Labelled photos from "data", an image-classification folder in DavLeonardo/DeepThinking-VisionComputadora2025-2. The possible labels are: normal, pneumonia.

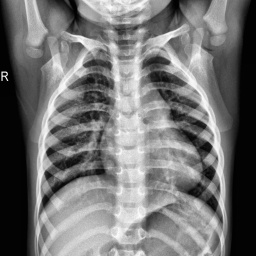
Label: normal

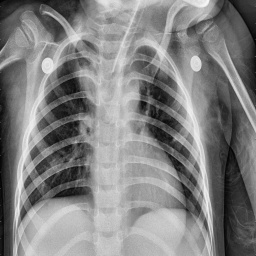
Label: pneumonia

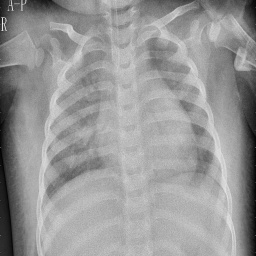
Label: pneumonia

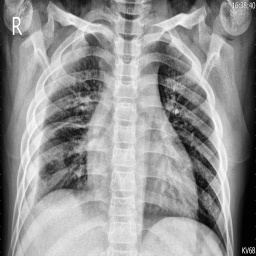
Label: pneumonia

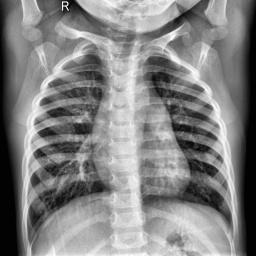
Label: normal

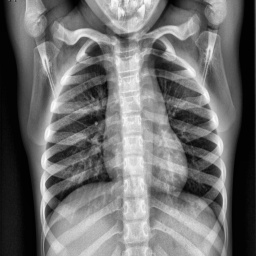
Label: normal
